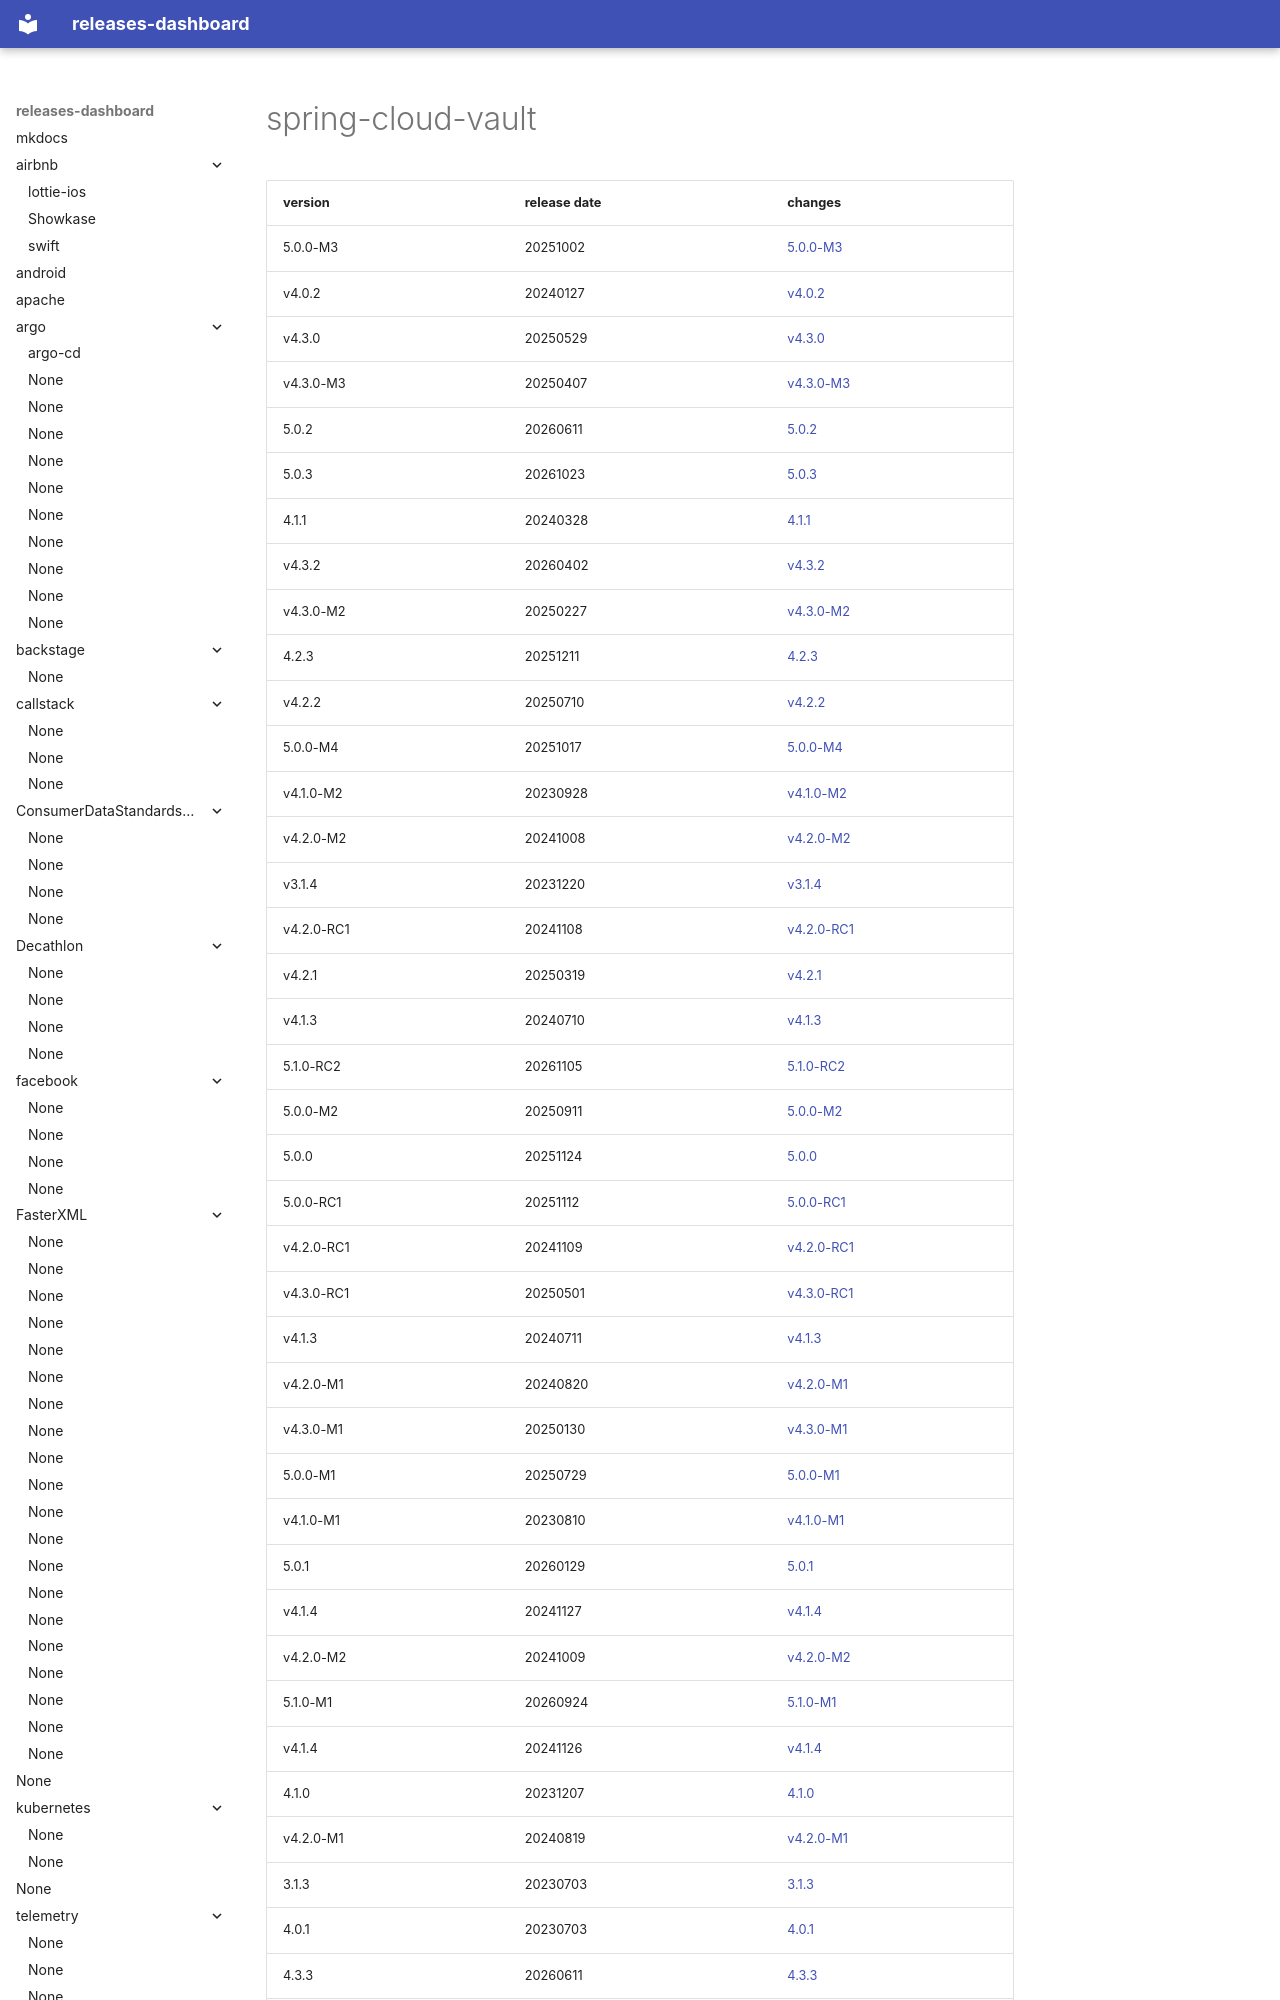

repository: rock-hu/releases-dashboard · page: spring-cloud/spring-cloud-vault/index.html · generator: mkdocs

# spring-cloud-vault	


|version|release date|changes|
|---|---|---|
|5.0.0-M3|20251002|[5.0.0-M3](./5.0.0-M3-20251002.md)|
|v4.0.2|20240127|[v4.0.2](./v4.0.2-20240127.md)|
|v4.3.0|20250529|[v4.3.0](./v4.3.0-20250529.md)|
|v4.3.0-M3|20250407|[v4.3.0-M3](./v4.3.0-M3-20250407.md)|
|5.0.2|20260611|[5.0.2](./5.0.2-20260611.md)|
|5.0.3|20261023|[5.0.3](./5.0.3-20261023.md)|
|4.1.1|20240328|[4.1.1](./4.1.1-20240328.md)|
|v4.3.2|20260402|[v4.3.2](./v4.3.2-20260402.md)|
|v4.3.0-M2|20250227|[v4.3.0-M2](./v4.3.0-M2-20250227.md)|
|4.2.3|20251211|[4.2.3](./4.2.3-20251211.md)|
|v4.2.2|20250710|[v4.2.2](./v4.2.2-20250710.md)|
|5.0.0-M4|20251017|[5.0.0-M4](./5.0.0-M4-20251017.md)|
|v4.1.0-M2|20230928|[v4.1.0-M2](./v4.1.0-M2-20230928.md)|
|v4.2.0-M2|20241008|[v4.2.
